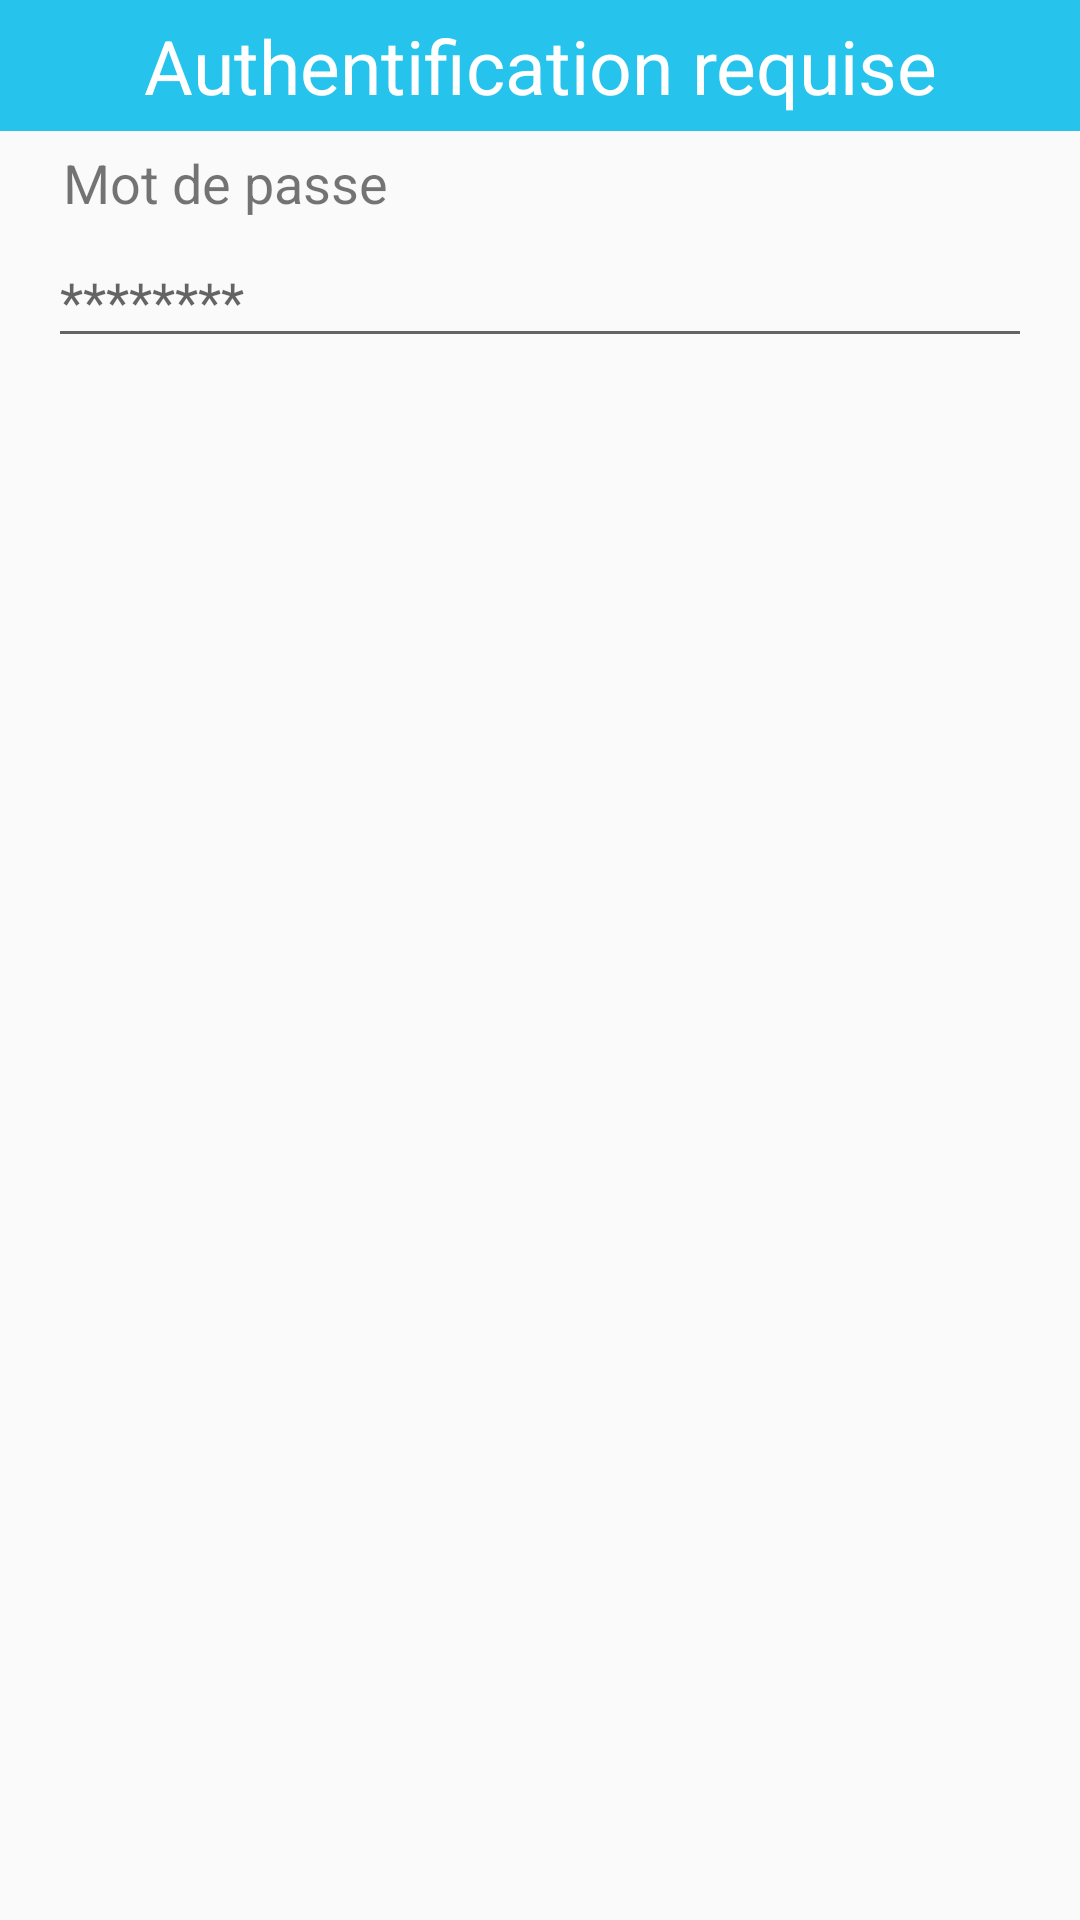

This screen was rendered from an Android layout file. Write that file and the resources it references.
<!-- AndroidManifest.xml: application theme AppTheme -->
<!-- res/layout/dialog_validation_connection.xml -->
<?xml version="1.0" encoding="utf-8"?>
<LinearLayout xmlns:android="http://schemas.android.com/apk/res/android"
    android:layout_width="match_parent"
    android:layout_height="match_parent"
    android:orientation="vertical">

    <TextView
        android:id="@+id/textView3"
        android:layout_width="match_parent"
        android:layout_height="wrap_content"
        android:text="Authentification requise"
        android:gravity="center"
        android:textColor="@android:color/white"
        android:textSize="25sp"
        android:background="@color/colorPrimary"
        android:padding="5dp"/>

    <TextView
        android:id="@+id/textView5"
        android:layout_width="match_parent"
        android:layout_height="wrap_content"
        android:layout_marginStart="@dimen/activity_horizontal_margin"
        android:layout_marginEnd="@dimen/activity_horizontal_margin"
        android:text="@string/mdp"
        android:textSize="18sp"
        android:padding="5dp"/>

    <EditText
        android:id="@+id/editText2"
        android:layout_width="match_parent"
        android:layout_height="wrap_content"
        android:layout_marginStart="@dimen/activity_horizontal_margin"
        android:layout_marginEnd="@dimen/activity_horizontal_margin"
        android:ems="10"
        android:hint="@string/ex_mdp"
        android:inputType="textPassword" />
</LinearLayout>
<!-- resources referenced by this layout -->
<resources>
  <color name="colorPrimary">#26C4EC</color>
  <dimen name="activity_horizontal_margin">16dp</dimen>
  <string name="ex_mdp">********</string>
  <string name="mdp">Mot de passe</string>
  <style name="AppTheme" parent="Theme.AppCompat.Light.DarkActionBar">
          
          <item name="colorPrimary">@color/colorPrimary</item>
          <item name="colorPrimaryDark">@color/colorPrimaryDark</item>
          <item name="colorAccent">@color/colorAccent</item>
          <item name="actionBarStyle">@style/AppTheme.ActionBarStyle</item>
          <item name="android:buttonStyle">@style/Button</item>
          <item name="alertDialogTheme">@style/AlertDialogTheme</item>
      </style>
  <color name="colorPrimaryDark">#1b8aa7</color>
  <color name="colorAccent">#1b8aa7</color>
  <style name="AppTheme.ActionBarStyle" parent="@style/Widget.AppCompat.ActionBar">
          <item name="titleTextStyle">@style/MyTheme.ActionBar.TitleTextStyle</item>
          <item name="background">@color/colorPrimary</item>
  
      </style>
  <style name="Button" parent="@android:style/Widget.Button">
          <item name="android:textColor">@android:color/white</item>
          <item name="android:backgroundTint">@color/colorPrimary</item>
          <item name="android:textStyle">bold</item>
          <item name="android:textAllCaps">false</item>
          <item name="android:textSize">18sp</item>
          <item name="android:gravity">center</item>
      </style>
  <style name="AlertDialogTheme" parent="Theme.AppCompat.Light.Dialog.Alert">
          <item name="buttonBarButtonStyle">@style/DialogButton</item>
      </style>
  <style name="MyTheme.ActionBar.TitleTextStyle" parent="@style/TextAppearance.AppCompat.Widget.ActionBar.Title">
          <item name="android:layout_gravity">center</item>
          <item name="android:gravity">center</item>
      </style>
  <style name="DialogButton" parent="@android:style/Widget.Button">
          <item name="android:textColor">@android:color/white</item>
          <item name="android:backgroundTint">@color/colorPrimary</item>
          <item name="android:textStyle">bold</item>
          <item name="android:textAllCaps">false</item>
          <item name="android:textSize">18sp</item>
          <item name="android:gravity">center</item>
      </style>
</resources>
